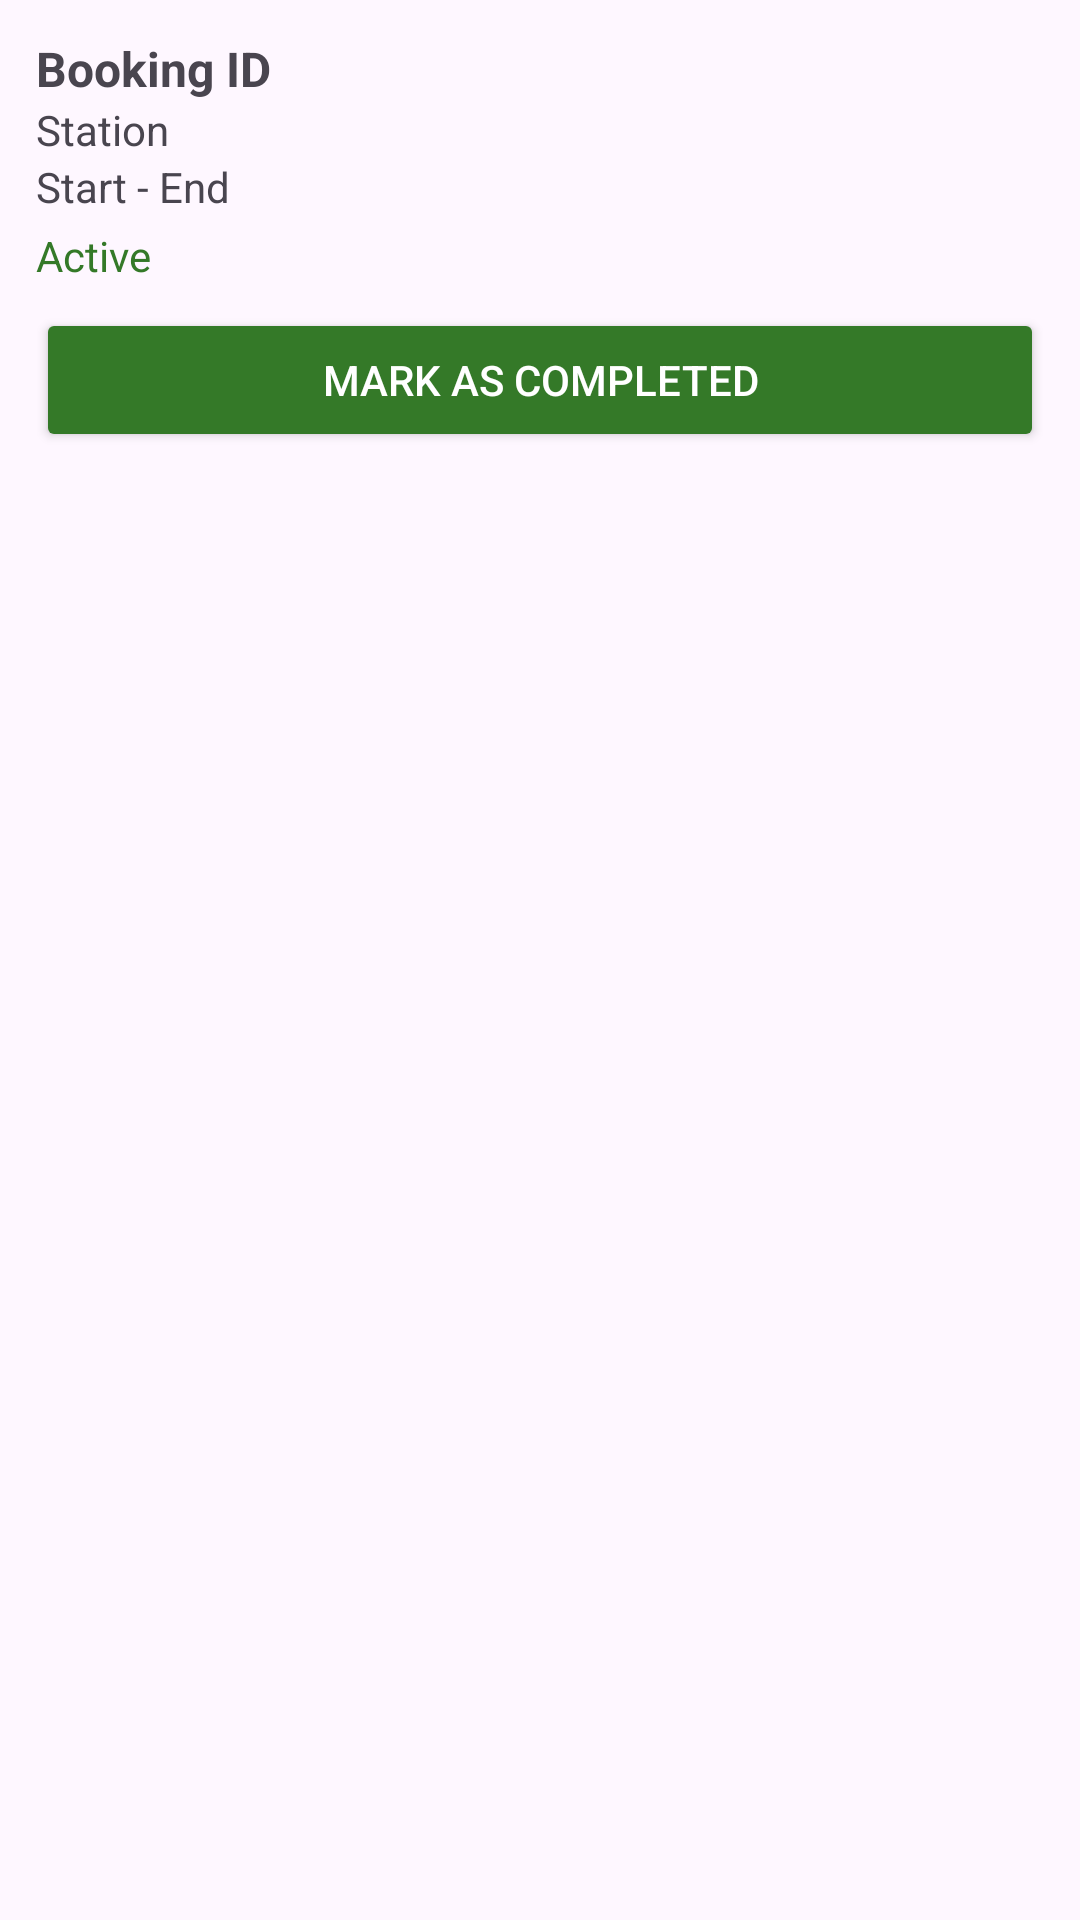

Android layout source for this screen:
<!-- AndroidManifest.xml: application theme Theme.EVChargingApp -->
<!-- res/layout/booking_reservation_active.xml -->
<LinearLayout xmlns:android="http://schemas.android.com/apk/res/android"
    android:layout_width="match_parent"
    android:layout_height="wrap_content"
    android:orientation="vertical"
    android:padding="12dp"
    android:background="@drawable/bg_card"
    android:layout_marginBottom="8dp">

    <TextView
        android:id="@+id/tvBookingId"
        android:layout_width="wrap_content"
        android:layout_height="wrap_content"
        android:text="Booking ID"
        android:textStyle="bold"
        android:textSize="16sp"/>

    <TextView
        android:id="@+id/tvStationId"
        android:layout_width="wrap_content"
        android:layout_height="wrap_content"
        android:text="Station"/>

    <TextView
        android:id="@+id/tvTimeRange"
        android:layout_width="wrap_content"
        android:layout_height="wrap_content"
        android:text="Start - End"/>

    <TextView
        android:id="@+id/tvStatus"
        android:layout_width="wrap_content"
        android:layout_height="wrap_content"
        android:text="Active"
        android:textColor="@color/primary_green"
        android:layout_marginTop="4dp"/>

    <Button
        android:id="@+id/btnComplete"
        android:layout_width="match_parent"
        android:layout_height="wrap_content"
        android:text="Mark as Completed"
        android:backgroundTint="@color/primary_green"
        android:textColor="@android:color/white"
        android:layout_marginTop="8dp"/>
</LinearLayout>
<!-- resources referenced by this layout -->
<resources>
  <color name="primary_green">#347928</color>
  <style name="Theme.EVChargingApp" parent="Base.Theme.EVChargingApp" />
  <style name="Base.Theme.EVChargingApp" parent="Theme.Material3.DayNight.NoActionBar">
          
          
          <item name="android:statusBarColor">@android:color/transparent</item>
          <item name="android:windowLightStatusBar">true</item>
      </style>
</resources>
